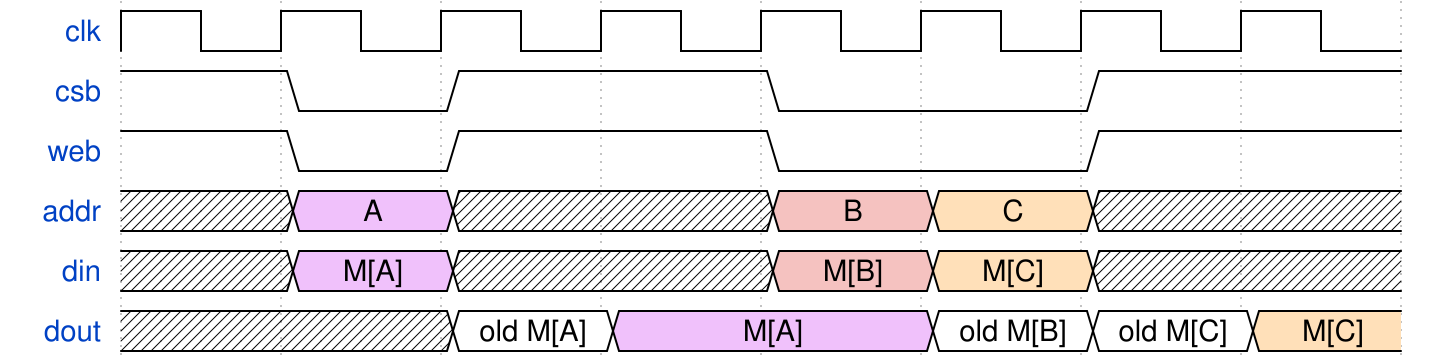

Here is a digital timing diagram. Give the WaveJSON source that produces it.

{signal:
  [
    {name: "clk" , wave: "p......."},
    {name: "csb" , wave: "101.0.1."},
    {name: "web" , wave: "101.0.1."},
    {name: "addr", wave: "x8x.94x.", data: ["A", "B", "C"]},
    {name: "din" , wave: "x8x.94x.", data: ["M[A]", "M[B]", "M[C]"]},
    {name: "dout", wave: "x.28.224", data: ["old M[A]", "M[A]", "old M[B]", "old M[C]", "M[C]"]}
  ],
  config: { hscale: 2 }
}
